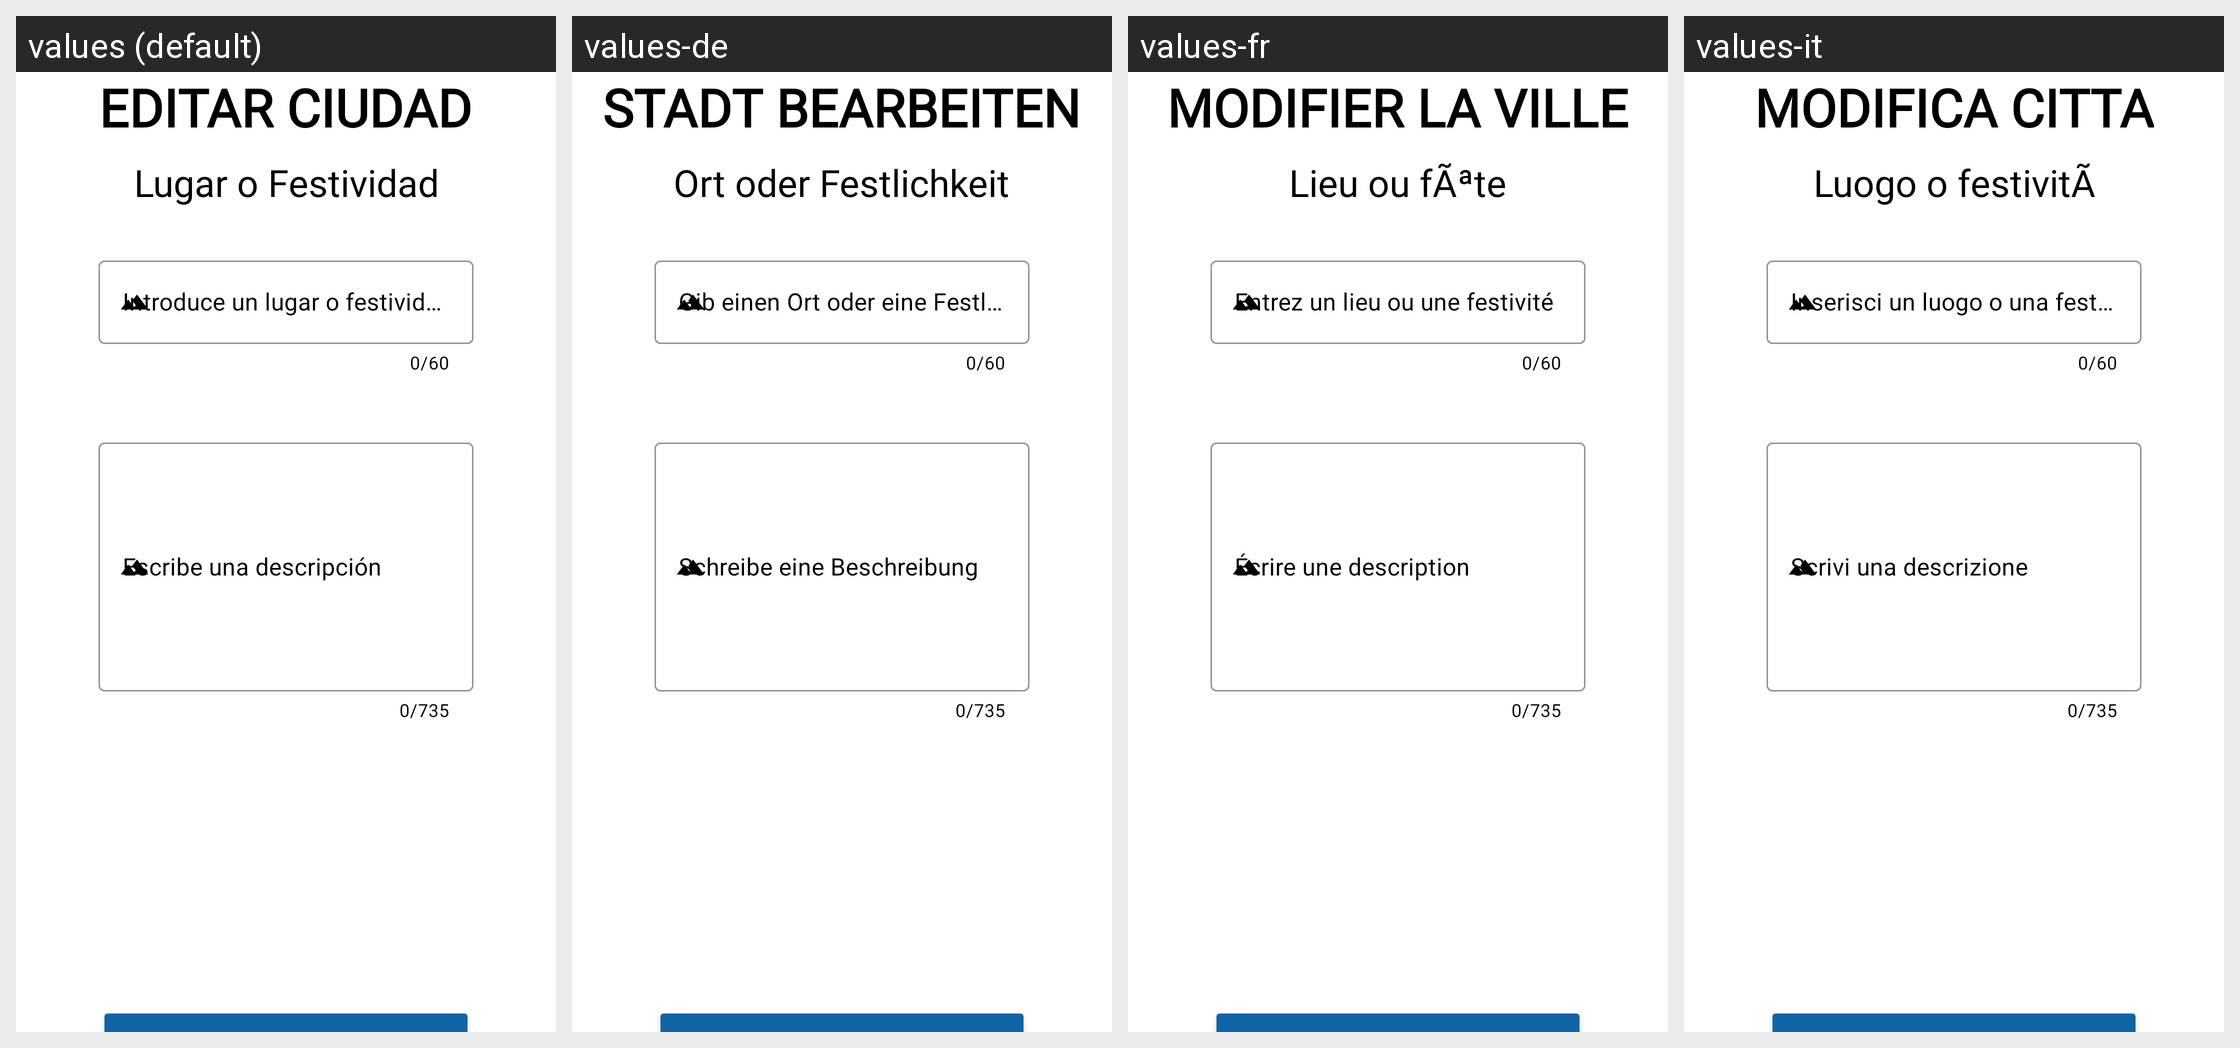

The same Android screen rendered under several of its app's locales, left to right. List the strings drawn on it with the default value and each locale's translation.
Android screen res/layout/fragment_editar_ciudad5.xml rendered under 4 locales, left to right: values (default), values-de, values-fr, values-it. Device: Nexus 5 (rendered at 1080×1920; each locale shown at half size, 540×960, under a caption strip naming it); theme Theme.GuiaViaje.
Other locales in the repository, not shown: values-en, values-pt.
Strings drawn on this screen, with the default value and each locale's value (text and hints the layout hard-codes, and strings that could not be matched under every locale, appear in the picture but are not listed):

framgent_EDITAR_ciudad_registrarciudad
  values: EDITAR CIUDAD
  values-de: STADT BEARBEITEN
  values-fr: MODIFIER LA VILLE
  values-it: MODIFICA CITTA

festividadNuevo
  values: Lugar o Festividad
  values-de: Ort oder Festlichkeit
  values-fr: Lieu ou fÃªte
  values-it: Luogo o festivitÃ

festividad
  values: Introduce un lugar o festividad
  values-de: Gib einen Ort oder eine Festlichkeit ein
  values-fr: Entrez un lieu ou une festivité
  values-it: Inserisci un luogo o una festività

framgent_registrar_ciudad1_escribedescripcion
  values: Escribe una descripción
  values-de: Schreibe eine Beschreibung
  values-fr: Écrire une description
  values-it: Scrivi una descrizione
